Labelled photos from "Real-Time-Road-Condition-Detection-Using-Dashcam-Video", an image-classification folder in CabuleaVictorAndrei/Real-Time-Road-Condition-Detection-Using-Dashcam-Video. The possible labels are: clear, snowy, wet.

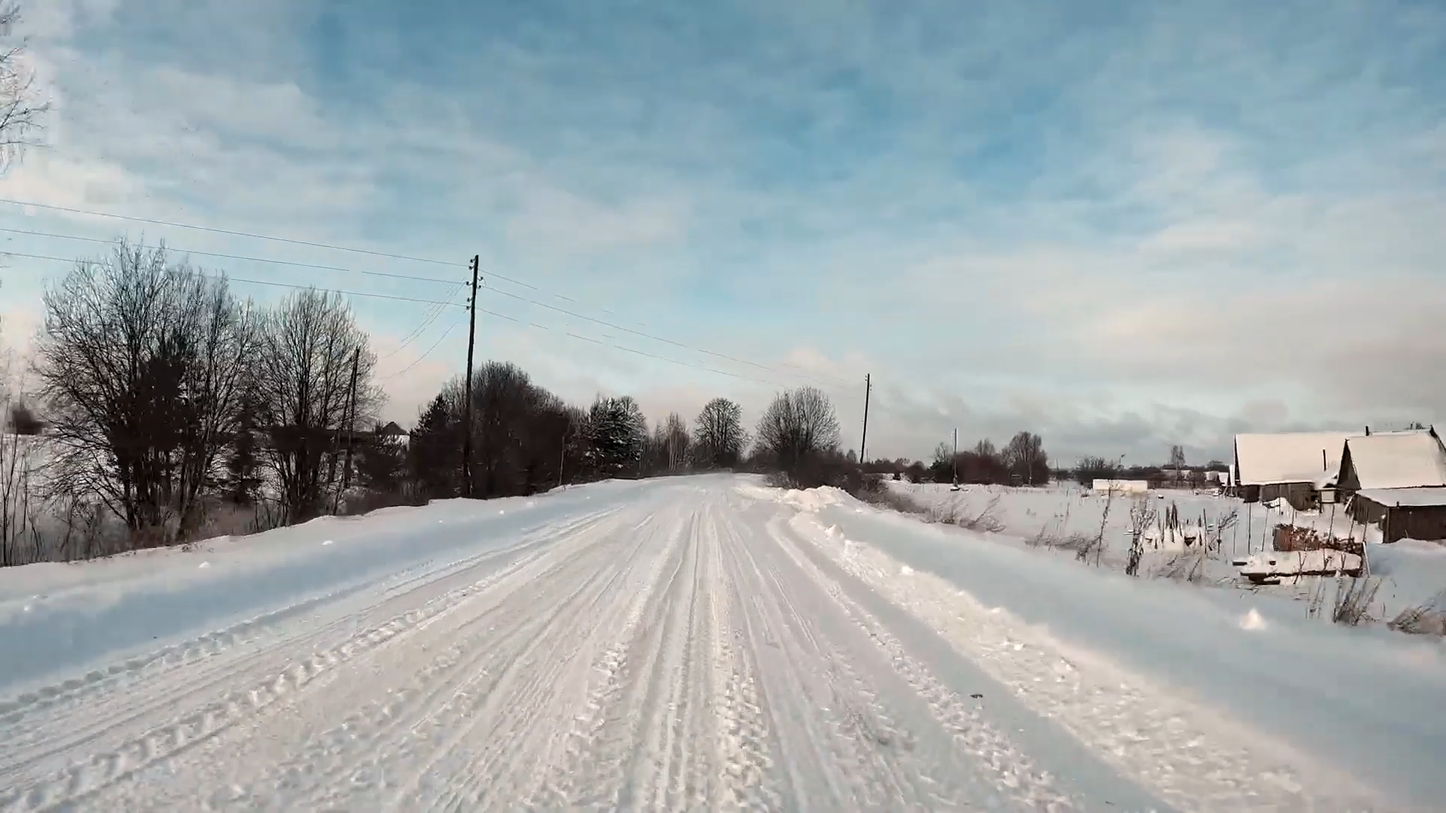
Label: snowy

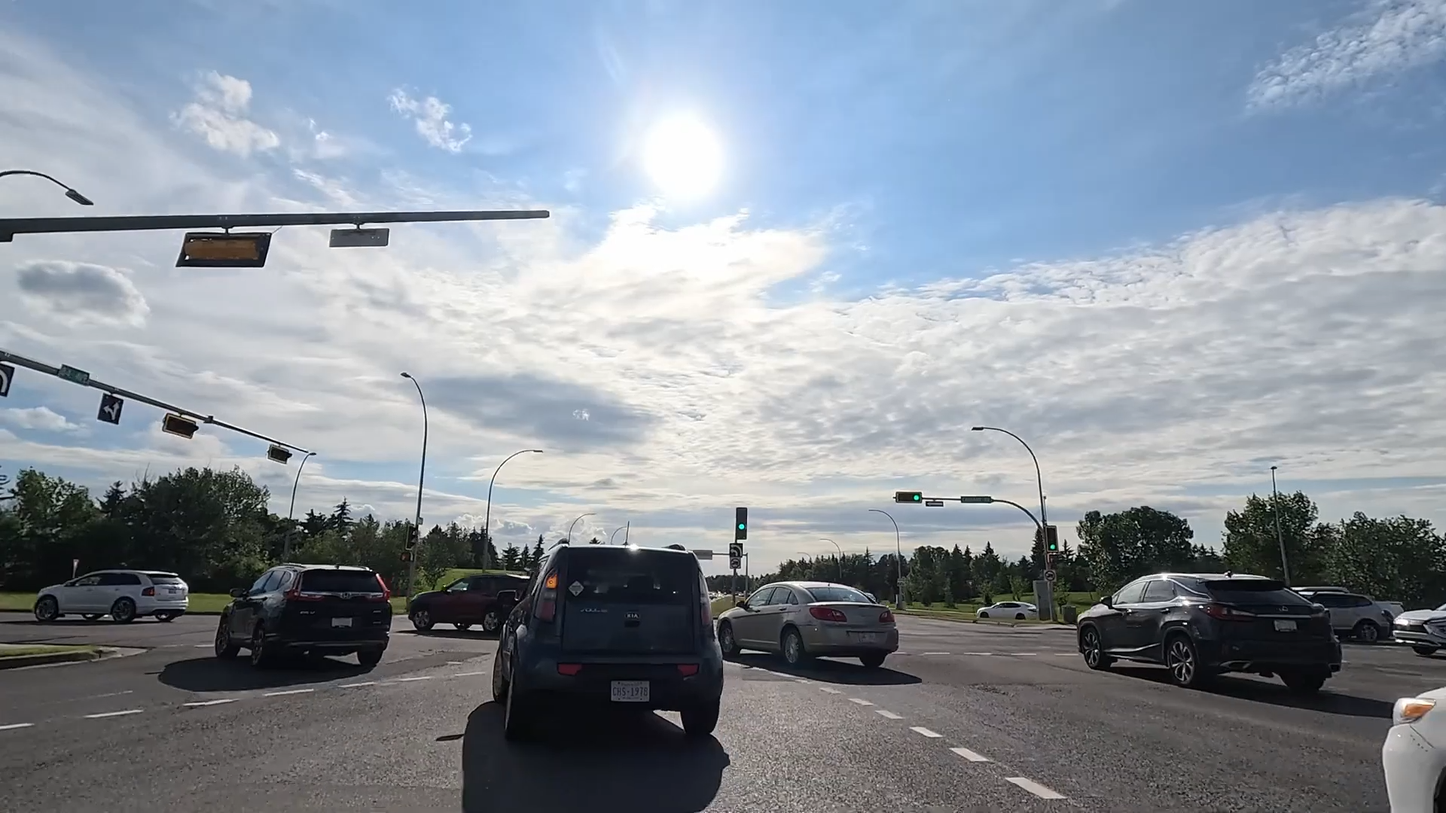
Label: clear

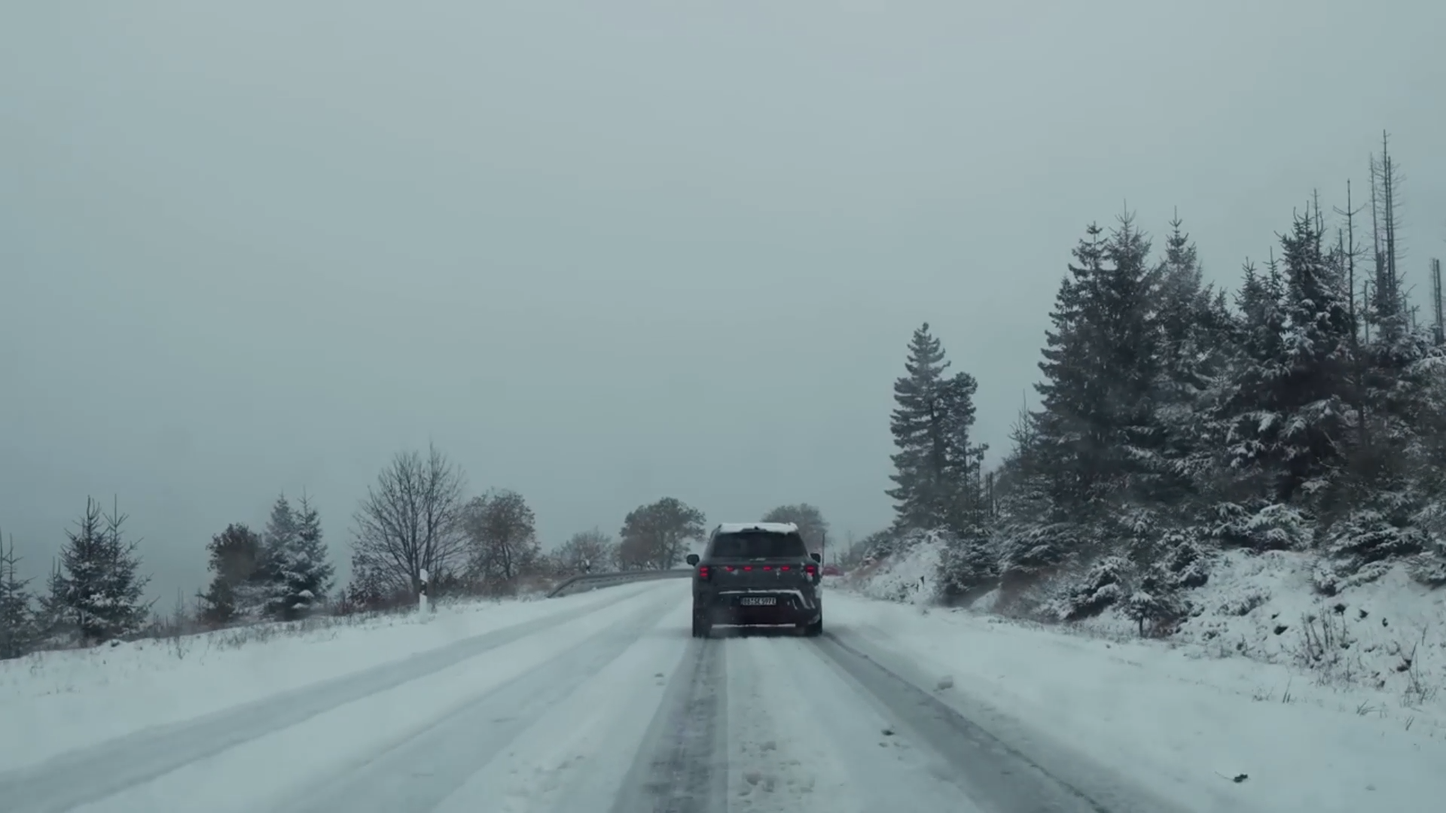
Label: snowy

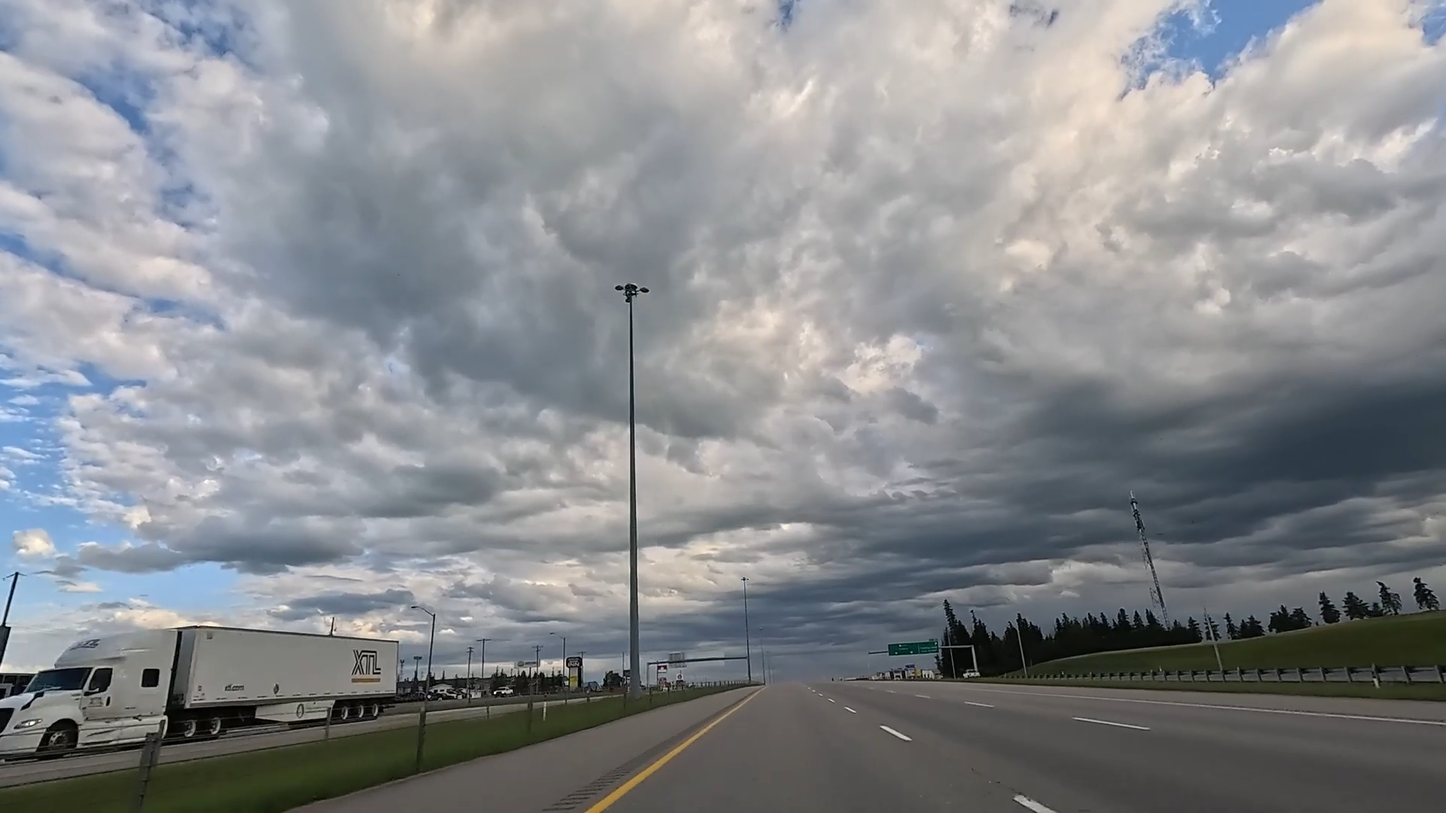
Label: clear

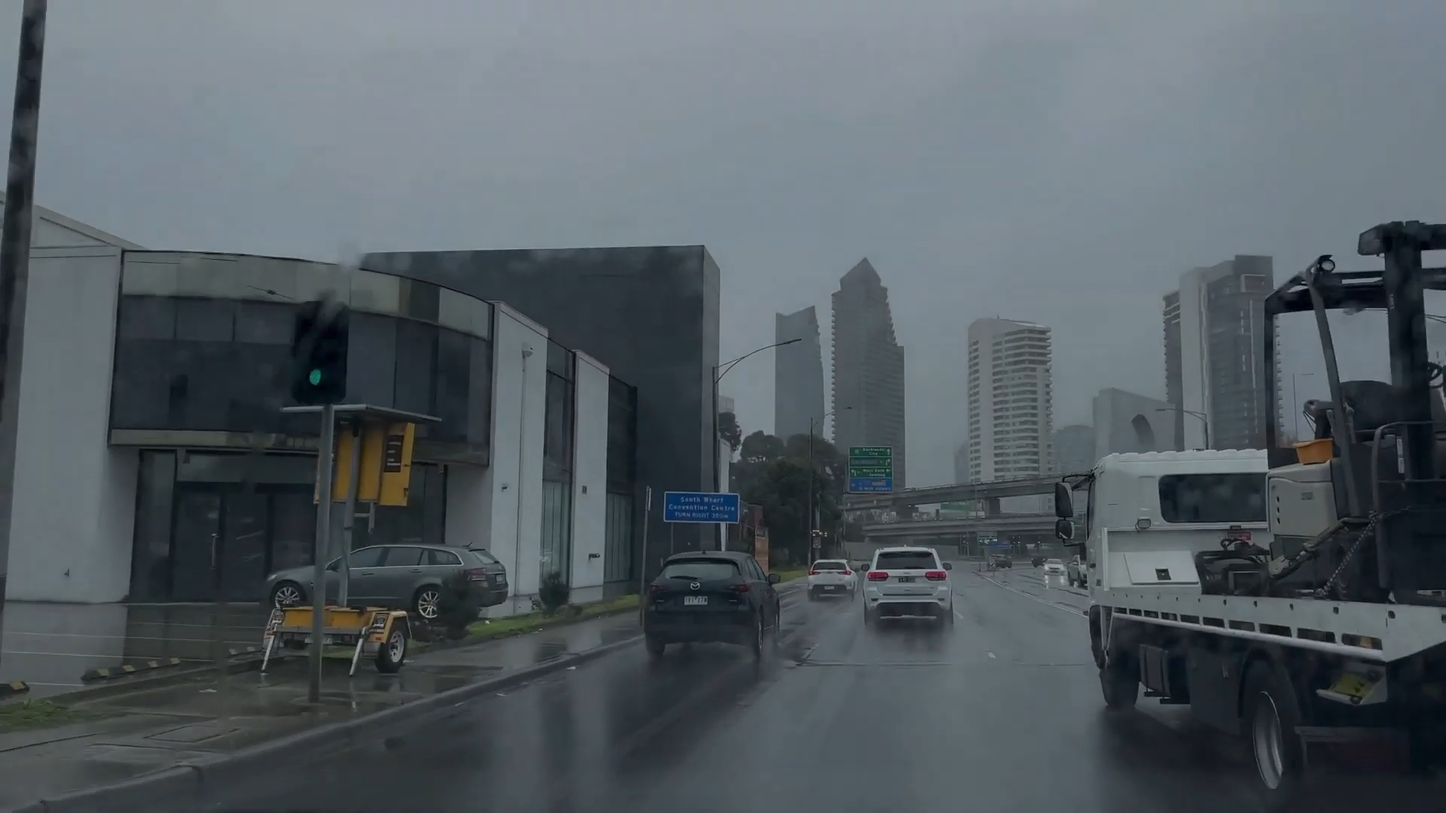
Label: wet

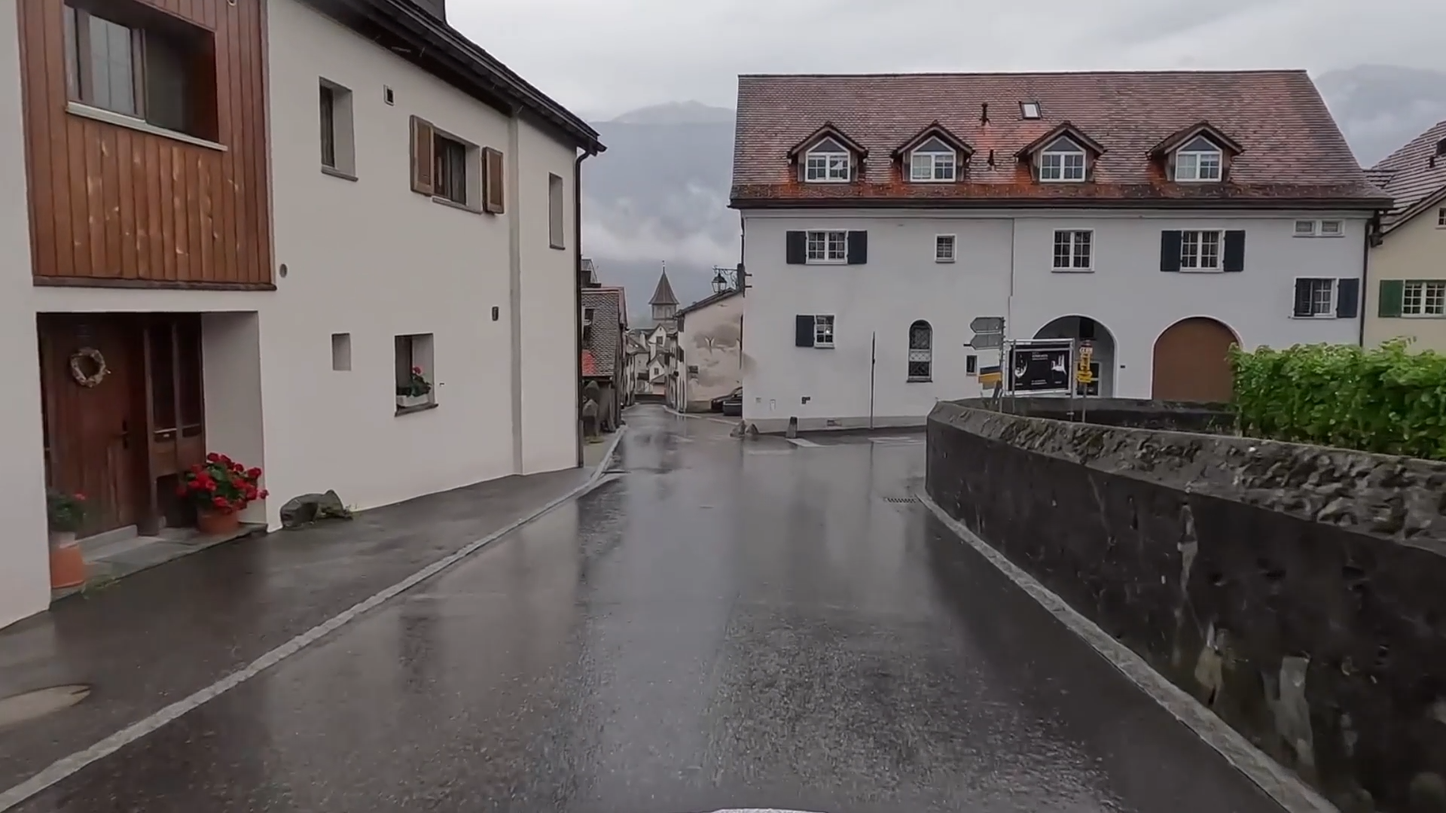
Label: wet
